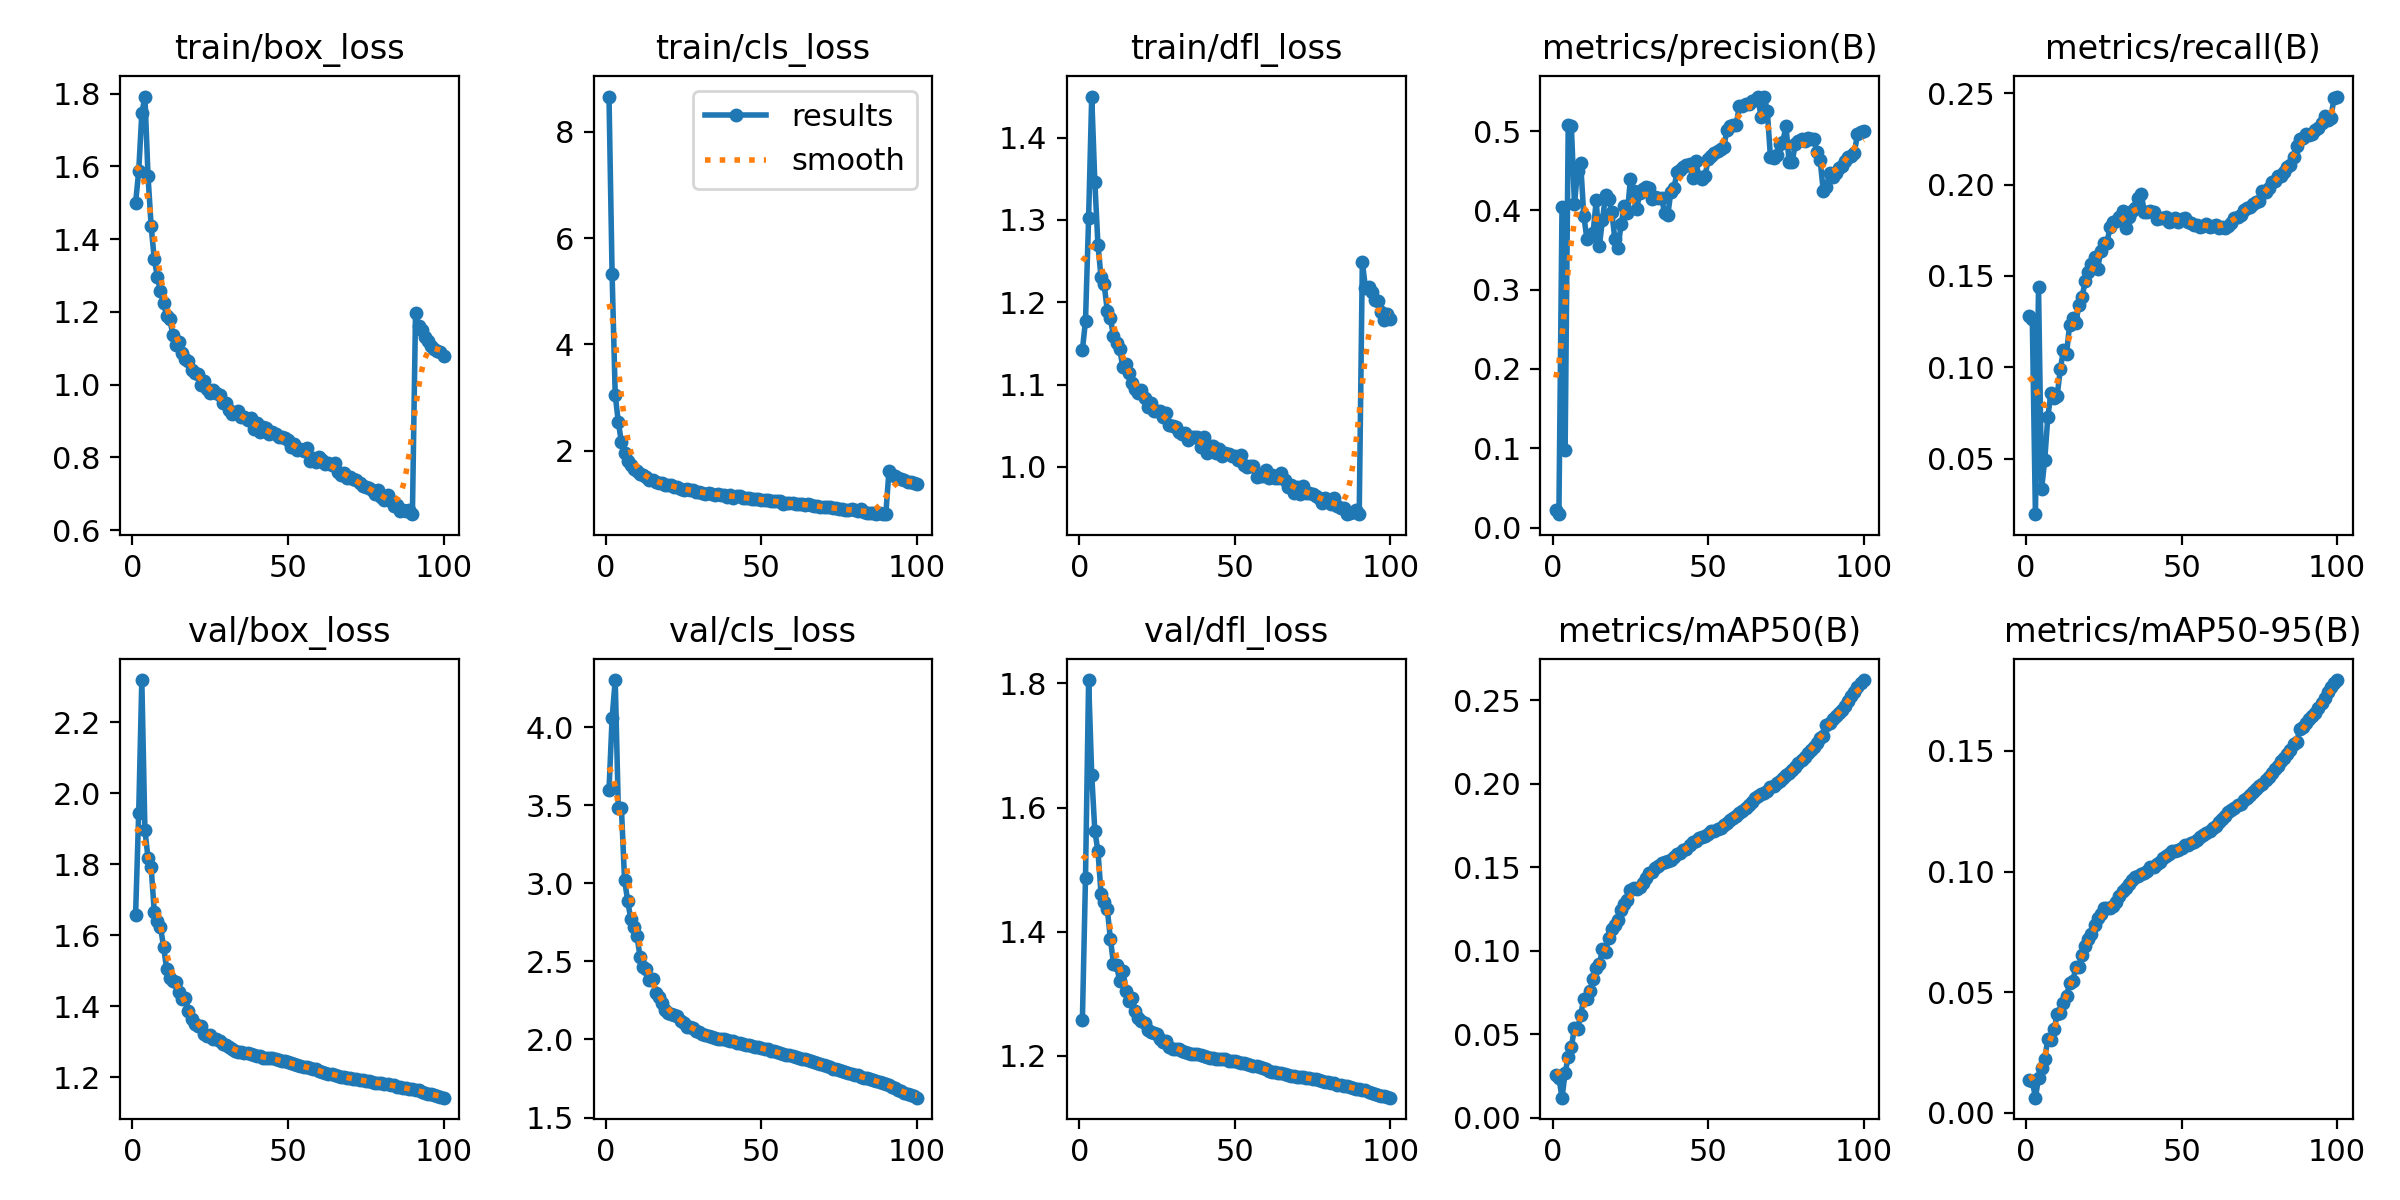

The data file committed next to this chart (first rows):
epoch, time, train/box_loss, train/cls_loss, train/dfl_loss, metrics/precision(B), metrics/recall(B), metrics/mAP50(B), metrics/mAP50-95(B), val/box_loss, val/cls_loss, val/dfl_loss, lr/pg0, lr/pg1, lr/pg2
1, 946.3, 1.499, 8.664, 1.142, 0.02221, 0.128, 0.02578, 0.01373, 1.659, 3.596, 1.258, 0.00333, 0.00333, 0.00333
2, 1854, 1.586, 5.314, 1.177, 0.01684, 0.1262, 0.02399, 0.01317, 1.945, 4.057, 1.487, 0.006597, 0.006597, 0.006597
3, 2748, 1.746, 3.048, 1.302, 0.4039, 0.01963, 0.01216, 0.00628, 2.319, 4.302, 1.806, 0.009799, 0.009799, 0.009799
4, 3661, 1.792, 2.534, 1.45, 0.09827, 0.1437, 0.027, 0.01445, 1.896, 3.48, 1.653, 0.009703, 0.009703, 0.009703
5, 4586, 1.573, 2.154, 1.346, 0.5073, 0.03345, 0.0366, 0.01843, 1.818, 3.482, 1.562, 0.009604, 0.009604, 0.009604
6, 5501, 1.436, 1.944, 1.27, 0.507, 0.04946, 0.04236, 0.02242, 1.792, 3.023, 1.53, 0.009505, 0.009505, 0.009505
7, 6418, 1.345, 1.805, 1.23, 0.4079, 0.07288, 0.05396, 0.03067, 1.667, 2.889, 1.461, 0.009406, 0.009406, 0.009406
8, 7357, 1.297, 1.731, 1.222, 0.4501, 0.08592, 0.05323, 0.03025, 1.641, 2.773, 1.448, 0.009307, 0.009307, 0.009307
9, 8239, 1.256, 1.66, 1.19, 0.4593, 0.08331, 0.06164, 0.03457, 1.624, 2.72, 1.437, 0.009208, 0.009208, 0.009208
10, 9148, 1.223, 1.606, 1.181, 0.3934, 0.08439, 0.07128, 0.04081, 1.568, 2.661, 1.389, 0.009109, 0.009109, 0.009109
11, 10055, 1.19, 1.558, 1.159, 0.3642, 0.09893, 0.07107, 0.0415, 1.504, 2.527, 1.348, 0.00901, 0.00901, 0.00901
12, 10983, 1.18, 1.535, 1.15, 0.368, 0.1093, 0.07623, 0.04531, 1.48, 2.463, 1.346, 0.008911, 0.008911, 0.008911
13, 11892, 1.136, 1.506, 1.143, 0.3721, 0.1074, 0.08303, 0.04831, 1.473, 2.452, 1.32, 0.008812, 0.008812, 0.008812
14, 12797, 1.109, 1.449, 1.121, 0.4126, 0.1233, 0.08989, 0.05383, 1.469, 2.383, 1.337, 0.008713, 0.008713, 0.008713
15, 13707, 1.117, 1.453, 1.124, 0.3549, 0.127, 0.09189, 0.05449, 1.441, 2.389, 1.305, 0.008614, 0.008614, 0.008614
16, 14617, 1.087, 1.417, 1.115, 0.388, 0.124, 0.1009, 0.06024, 1.421, 2.297, 1.288, 0.008515, 0.008515, 0.008515
17, 15512, 1.071, 1.386, 1.102, 0.419, 0.1343, 0.09952, 0.0604, 1.425, 2.272, 1.292, 0.008416, 0.008416, 0.008416
18, 16438, 1.065, 1.384, 1.095, 0.4141, 0.1384, 0.1076, 0.06559, 1.387, 2.236, 1.271, 0.008317, 0.008317, 0.008317
19, 17328, 1.041, 1.354, 1.09, 0.3985, 0.1471, 0.1131, 0.06898, 1.365, 2.186, 1.261, 0.008218, 0.008218, 0.008218
20, 18226, 1.032, 1.347, 1.094, 0.3634, 0.1522, 0.1153, 0.07215, 1.35, 2.173, 1.256, 0.008119, 0.008119, 0.008119
21, 19104, 1.028, 1.342, 1.084, 0.3527, 0.1564, 0.1187, 0.07424, 1.344, 2.162, 1.253, 0.00802, 0.00802, 0.00802
22, 19998, 0.9992, 1.309, 1.073, 0.3825, 0.1602, 0.1246, 0.07795, 1.346, 2.156, 1.241, 0.007921, 0.007921, 0.007921
23, 20909, 1.009, 1.307, 1.078, 0.4057, 0.1538, 0.1282, 0.08068, 1.322, 2.152, 1.238, 0.007822, 0.007822, 0.007822
24, 21820, 0.9872, 1.283, 1.068, 0.3969, 0.1639, 0.1303, 0.08236, 1.316, 2.121, 1.237, 0.007723, 0.007723, 0.007723
25, 22705, 0.9759, 1.26, 1.067, 0.4395, 0.168, 0.1363, 0.08472, 1.32, 2.105, 1.234, 0.007624, 0.007624, 0.007624
26, 23599, 0.9839, 1.27, 1.068, 0.4245, 0.1682, 0.1376, 0.08494, 1.309, 2.079, 1.227, 0.007525, 0.007525, 0.007525
27, 24509, 0.9759, 1.255, 1.06, 0.4017, 0.1767, 0.1372, 0.08491, 1.307, 2.08, 1.222, 0.007426, 0.007426, 0.007426
28, 25439, 0.972, 1.26, 1.065, 0.4217, 0.1795, 0.1384, 0.08576, 1.303, 2.071, 1.223, 0.007327, 0.007327, 0.007327
29, 26345, 0.9502, 1.228, 1.051, 0.4273, 0.1803, 0.1405, 0.08753, 1.293, 2.057, 1.214, 0.007228, 0.007228, 0.007228
30, 27245, 0.9495, 1.224, 1.05, 0.4302, 0.182, 0.1436, 0.08975, 1.29, 2.051, 1.212, 0.007129, 0.007129, 0.007129
31, 28134, 0.9294, 1.208, 1.049, 0.4286, 0.1853, 0.1464, 0.09203, 1.286, 2.038, 1.211, 0.00703, 0.00703, 0.00703
32, 29074, 0.9186, 1.187, 1.042, 0.4143, 0.176, 0.1475, 0.09299, 1.281, 2.027, 1.21, 0.006931, 0.006931, 0.006931
33, 30003, 0.9222, 1.197, 1.041, 0.4167, 0.182, 0.1498, 0.09491, 1.275, 2.024, 1.208, 0.006832, 0.006832, 0.006832
34, 30910, 0.9274, 1.189, 1.041, 0.4162, 0.1854, 0.151, 0.09656, 1.272, 2.016, 1.206, 0.006733, 0.006733, 0.006733
35, 31813, 0.9106, 1.17, 1.033, 0.4155, 0.1874, 0.1527, 0.09791, 1.271, 2.01, 1.205, 0.006634, 0.006634, 0.006634
36, 33104, 0.9095, 1.183, 1.036, 0.3969, 0.1925, 0.1532, 0.09823, 1.269, 2.006, 1.203, 0.006535, 0.006535, 0.006535
37, 34023, 0.9017, 1.17, 1.037, 0.3942, 0.195, 0.154, 0.09906, 1.269, 2.005, 1.203, 0.006436, 0.006436, 0.006436
38, 35279, 0.9071, 1.163, 1.036, 0.4235, 0.1852, 0.1546, 0.0992, 1.267, 2.004, 1.202, 0.006337, 0.006337, 0.006337
39, 36555, 0.8771, 1.127, 1.024, 0.4284, 0.1848, 0.1565, 0.1002, 1.264, 1.999, 1.201, 0.006238, 0.006238, 0.006238
40, 37796, 0.8941, 1.168, 1.037, 0.4486, 0.1856, 0.1579, 0.1018, 1.261, 1.993, 1.199, 0.006139, 0.006139, 0.006139
41, 38916, 0.8694, 1.113, 1.017, 0.4515, 0.1851, 0.1584, 0.1018, 1.259, 1.988, 1.198, 0.00604, 0.00604, 0.00604
42, 40032, 0.8832, 1.135, 1.026, 0.4551, 0.1811, 0.1601, 0.1033, 1.255, 1.98, 1.196, 0.005941, 0.005941, 0.005941
43, 41212, 0.8803, 1.139, 1.026, 0.4575, 0.1819, 0.1609, 0.104, 1.256, 1.975, 1.196, 0.005842, 0.005842, 0.005842
44, 42237, 0.8629, 1.11, 1.017, 0.4586, 0.1819, 0.1635, 0.1057, 1.255, 1.97, 1.195, 0.005743, 0.005743, 0.005743
45, 43152, 0.8707, 1.111, 1.022, 0.4406, 0.1822, 0.165, 0.1064, 1.254, 1.965, 1.195, 0.005644, 0.005644, 0.005644
46, 44083, 0.863, 1.103, 1.013, 0.4626, 0.1797, 0.1655, 0.1072, 1.252, 1.962, 1.195, 0.005545, 0.005545, 0.005545
47, 45005, 0.8569, 1.084, 1.017, 0.4425, 0.1803, 0.1675, 0.1086, 1.249, 1.957, 1.194, 0.005446, 0.005446, 0.005446
48, 45948, 0.8554, 1.092, 1.015, 0.4402, 0.1819, 0.1683, 0.1086, 1.245, 1.954, 1.192, 0.005347, 0.005347, 0.005347
49, 46838, 0.852, 1.091, 1.013, 0.4435, 0.1796, 0.1687, 0.1089, 1.245, 1.951, 1.192, 0.005248, 0.005248, 0.005248
50, 47734, 0.8462, 1.078, 1.014, 0.465, 0.181, 0.17, 0.1099, 1.243, 1.946, 1.191, 0.005149, 0.005149, 0.005149
51, 48654, 0.8297, 1.064, 1.008, 0.4691, 0.1815, 0.1715, 0.1109, 1.241, 1.942, 1.19, 0.00505, 0.00505, 0.00505
52, 49540, 0.8358, 1.066, 1.014, 0.472, 0.1796, 0.1718, 0.1112, 1.237, 1.937, 1.188, 0.004951, 0.004951, 0.004951
53, 50436, 0.819, 1.048, 1.002, 0.4752, 0.1787, 0.1732, 0.112, 1.236, 1.928, 1.188, 0.004852, 0.004852, 0.004852
54, 51317, 0.8216, 1.043, 0.9999, 0.4781, 0.1779, 0.1738, 0.1124, 1.233, 1.924, 1.187, 0.004753, 0.004753, 0.004753
55, 52177, 0.8175, 1.049, 1.001, 0.4794, 0.1779, 0.1752, 0.1131, 1.231, 1.919, 1.185, 0.004654, 0.004654, 0.004654
56, 53040, 0.825, 1.044, 1.001, 0.5011, 0.1769, 0.1765, 0.1141, 1.228, 1.913, 1.184, 0.004555, 0.004555, 0.004555
57, 53926, 0.7891, 0.9893, 0.9872, 0.5071, 0.1774, 0.1783, 0.1153, 1.226, 1.909, 1.183, 0.004456, 0.004456, 0.004456
58, 54796, 0.7993, 1.006, 0.9886, 0.5075, 0.1782, 0.1796, 0.1161, 1.225, 1.903, 1.181, 0.004357, 0.004357, 0.004357
59, 55676, 0.7879, 1.004, 0.9886, 0.5081, 0.1768, 0.181, 0.1169, 1.223, 1.898, 1.18, 0.004258, 0.004258, 0.004258
60, 56564, 0.8004, 1.02, 0.996, 0.5315, 0.1774, 0.1827, 0.118, 1.219, 1.894, 1.178, 0.004159, 0.004159, 0.004159
... 40 more rows
